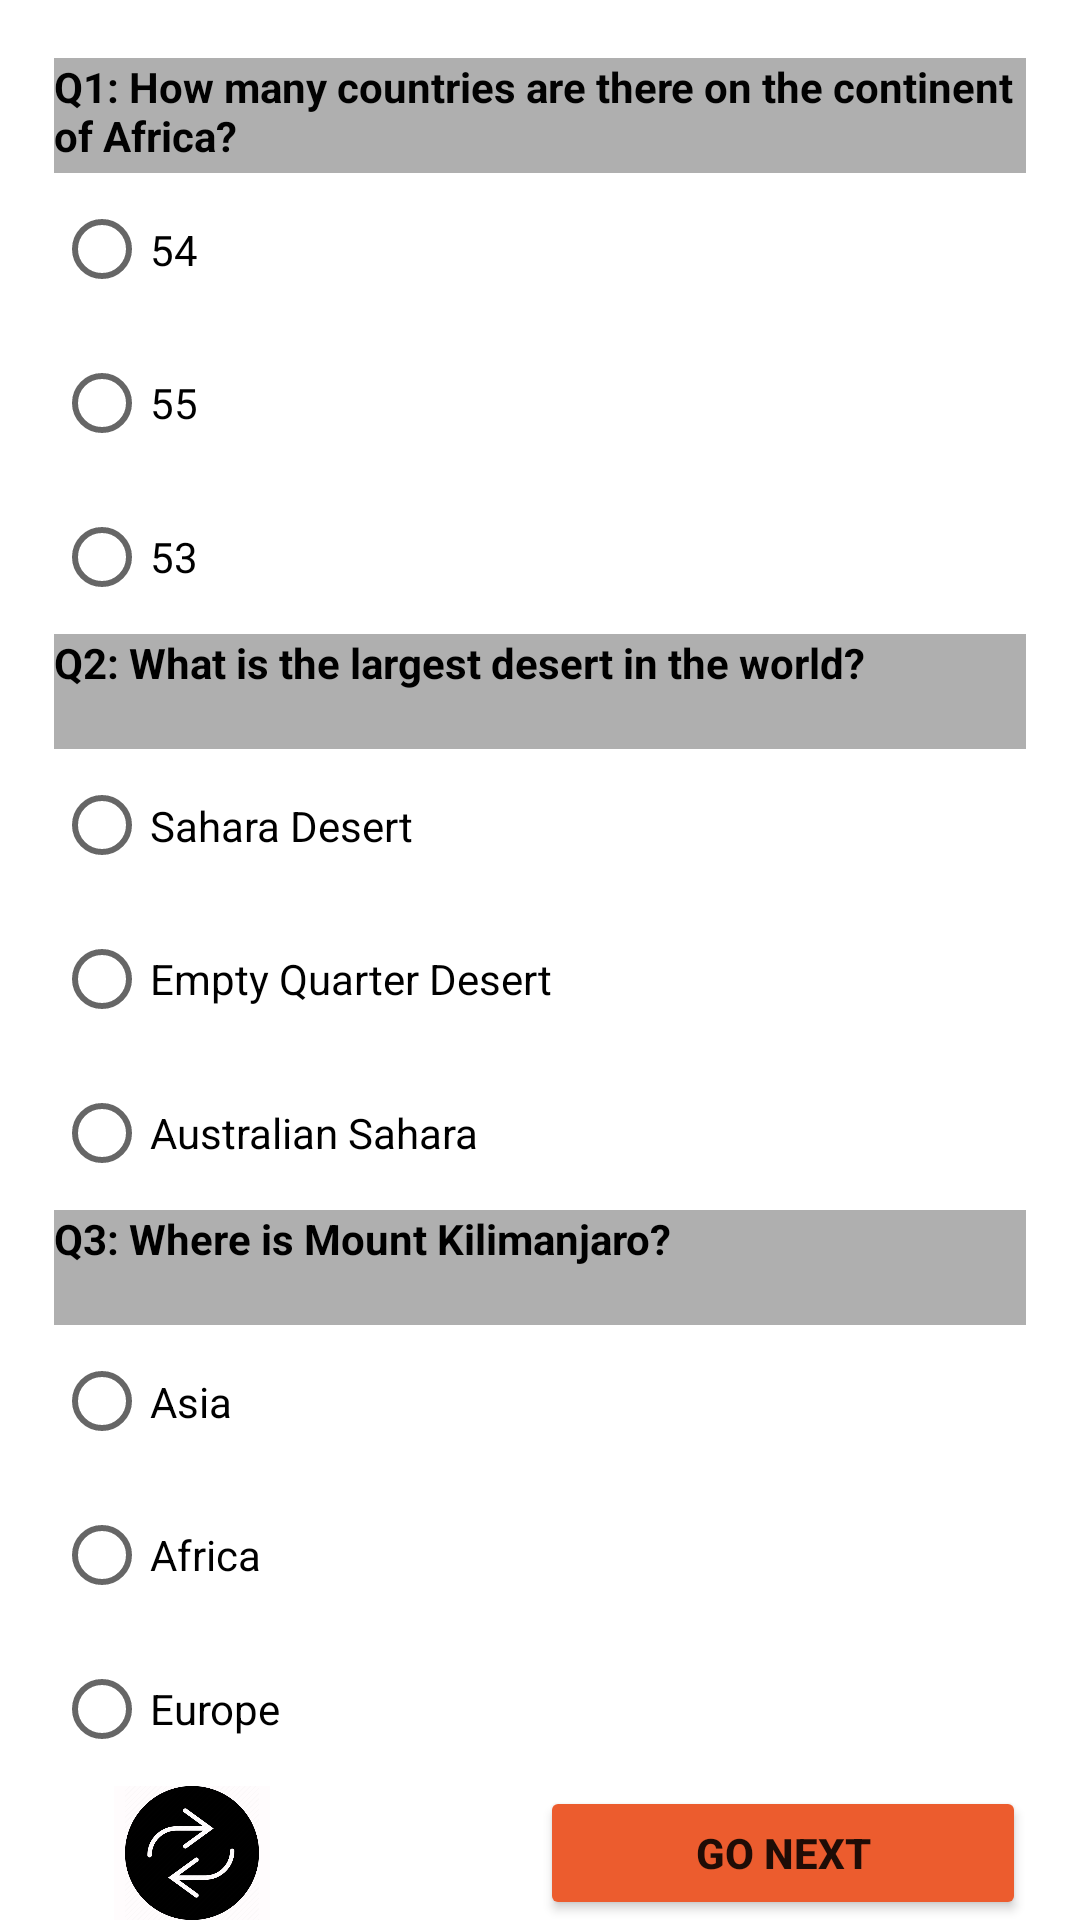

Layout XML and referenced resources for this Android screen:
<!-- AndroidManifest.xml: application theme Theme.DecisionGame -->
<!-- res/layout/fragment_geography_level1.xml -->
<layout xmlns:android="http://schemas.android.com/apk/res/android"
    xmlns:tools="http://schemas.android.com/tools"
    tools:context=".GeographyLevel1Fragment"
    xmlns:app="http://schemas.android.com/apk/res-auto">

    <data>

    </data>


    <androidx.constraintlayout.widget.ConstraintLayout
        android:layout_width="match_parent"
        android:layout_height="match_parent">

        <androidx.constraintlayout.widget.Guideline
            android:id="@+id/guideline2"
            android:layout_width="wrap_content"
            android:layout_height="wrap_content"
            android:orientation="horizontal"
            app:layout_constraintGuide_percent="0.03" />

        <androidx.constraintlayout.widget.Guideline
            android:id="@+id/guideline3"
            android:layout_width="wrap_content"
            android:layout_height="wrap_content"
            android:orientation="horizontal"
            app:layout_constraintGuide_percent="0.69" />

        <androidx.constraintlayout.widget.Guideline
            android:id="@+id/guideline4"
            android:layout_width="wrap_content"
            android:layout_height="wrap_content"
            android:orientation="vertical"
            app:layout_constraintGuide_percent="0.05" />

        <androidx.constraintlayout.widget.Guideline
            android:id="@+id/guideline5"
            android:layout_width="wrap_content"
            android:layout_height="wrap_content"
            android:orientation="vertical"
            app:layout_constraintGuide_percent="0.95" />

        <androidx.constraintlayout.widget.Guideline
            android:id="@+id/guideline6"
            android:layout_width="wrap_content"
            android:layout_height="wrap_content"
            android:orientation="horizontal"
            app:layout_constraintGuide_percent="0.33" />

        <androidx.constraintlayout.widget.Guideline
            android:id="@+id/guideline7"
            android:layout_width="wrap_content"
            android:layout_height="wrap_content"
            android:orientation="horizontal"
            app:layout_constraintGuide_percent="0.63" />

        <androidx.constraintlayout.widget.Guideline
            android:id="@+id/guideline8"
            android:layout_width="wrap_content"
            android:layout_height="wrap_content"
            android:orientation="vertical"
            app:layout_constraintGuide_percent="0.5" />

        <androidx.constraintlayout.widget.Guideline
            android:id="@+id/guideline20"
            android:layout_width="wrap_content"
            android:layout_height="wrap_content"
            android:orientation="horizontal"
            app:layout_constraintGuide_percent="0.09" />

        <androidx.constraintlayout.widget.Guideline
            android:id="@+id/guideline21"
            android:layout_width="wrap_content"
            android:layout_height="wrap_content"
            android:orientation="horizontal"
            app:layout_constraintGuide_percent="0.39" />

        <androidx.constraintlayout.widget.Guideline
            android:id="@+id/guideline22"
            android:layout_width="wrap_content"
            android:layout_height="wrap_content"
            android:orientation="horizontal"
            app:layout_constraintGuide_percent="0.93" />

        <TextView
            android:id="@+id/tv1Lv1Geography"
            android:layout_width="0dp"
            android:layout_height="0dp"
            android:background="#AFAFAF"
            android:text="@string/Q1LV1Geography"
            android:textAlignment="textStart"
            android:textAllCaps="false"
            android:textColor="#020202"
            android:textStyle="bold"
            app:layout_constraintBottom_toTopOf="@+id/guideline20"
            app:layout_constraintEnd_toStartOf="@+id/guideline5"
            app:layout_constraintStart_toStartOf="@+id/guideline4"
            app:layout_constraintTop_toTopOf="@+id/guideline2" />

        <TextView
            android:id="@+id/tv2Lv1Geography"
            android:layout_width="0dp"
            android:layout_height="0dp"
            android:background="#AFAFAF"
            android:text="@string/Q2LV1Geography"
            android:textAlignment="textStart"
            android:textAllCaps="false"
            android:textColor="#000000"
            android:textStyle="bold"
            app:layout_constraintBottom_toTopOf="@+id/guideline21"
            app:layout_constraintEnd_toStartOf="@+id/guideline5"
            app:layout_constraintStart_toStartOf="@+id/guideline4"
            app:layout_constraintTop_toTopOf="@+id/guideline6" />

        <TextView
            android:id="@+id/tv3Lv1Geography"
            android:layout_width="0dp"
            android:layout_height="0dp"
            android:background="#AFAFAF"
            android:text="@string/Q3LV1Geography"
            android:textAlignment="textStart"
            android:textAllCaps="false"
            android:textColor="#000000"
            android:textStyle="bold"
            app:layout_constraintBottom_toTopOf="@+id/guideline3"
            app:layout_constraintEnd_toStartOf="@+id/guideline5"
            app:layout_constraintStart_toStartOf="@+id/guideline4"
            app:layout_constraintTop_toTopOf="@+id/guideline7" />

        <ImageView
            android:id="@+id/returnButtonLv1Geography"
            android:layout_width="52dp"
            android:layout_height="0dp"
            android:layout_marginStart="20dp"
            android:background="#FFFCFD"
            android:contentDescription="@string/todo"
            android:src="@drawable/backbuttons"
            app:layout_constraintBottom_toBottomOf="parent"
            app:layout_constraintStart_toStartOf="@+id/guideline4"
            app:layout_constraintTop_toTopOf="@+id/guideline22"
            app:layout_constraintVertical_bias="0.0" />

        <Button
            android:id="@+id/goNextLv1Geography"
            android:layout_width="0dp"
            android:layout_height="0dp"
            android:backgroundTint="#EC5C2E"
            android:text="@string/go_next"
            android:textAlignment="center"
            android:textAllCaps="true"
            android:textStyle="bold"
            app:layout_constraintBottom_toBottomOf="parent"
            app:layout_constraintEnd_toStartOf="@+id/guideline5"
            app:layout_constraintStart_toStartOf="@+id/guideline8"
            app:layout_constraintTop_toTopOf="@+id/guideline22"
            tools:ignore="TouchTargetSizeCheck" />


        <RadioGroup
            android:id="@+id/rGroup1Lv1Geography"
            android:layout_width="0dp"
            android:layout_height="0dp"
            app:layout_constraintBottom_toTopOf="@+id/guideline6"
            app:layout_constraintEnd_toStartOf="@+id/guideline5"
            app:layout_constraintStart_toStartOf="@+id/guideline4"
            app:layout_constraintTop_toTopOf="@+id/guideline20">

            <RadioButton
                android:id="@+id/radioButton1Lv1Geography"
                android:layout_width="match_parent"
                android:layout_height="wrap_content"
                android:layout_weight="1"
                android:minHeight="48dp"
                android:text="@string/S1C1LV1Geography" />

            <RadioButton
                android:id="@+id/radioButton2Lv1Geography"
                android:layout_width="match_parent"
                android:layout_height="wrap_content"
                android:layout_weight="1"
                android:minHeight="48dp"
                android:text="@string/S1C2LV1Geography" />

            <RadioButton
                android:id="@+id/radioButton3Lv1Geography"
                android:layout_width="match_parent"
                android:layout_height="wrap_content"
                android:layout_weight="1"
                android:minHeight="48dp"
                android:text="@string/S1C3LV1Geography" />

        </RadioGroup>

        <RadioGroup
            android:layout_width="0dp"
            android:layout_height="0dp"
            android:id="@+id/rGroup2Lv1Geography"
            app:layout_constraintBottom_toTopOf="@+id/guideline7"
            app:layout_constraintEnd_toStartOf="@+id/guideline5"
            app:layout_constraintStart_toStartOf="@+id/guideline4"
            app:layout_constraintTop_toTopOf="@+id/guideline21" >

            <RadioButton
                android:id="@+id/radioButton4Lv1Geography"
                android:layout_width="match_parent"
                android:layout_height="wrap_content"
                android:layout_weight="1"
                android:minHeight="48dp"
                android:text="@string/S2C1LV1Geography" />

            <RadioButton
                android:id="@+id/radioButton5Lv1Geography"
                android:layout_width="match_parent"
                android:layout_height="wrap_content"
                android:layout_weight="1"
                android:minHeight="48dp"
                android:text="@string/S2C2LV1Geography" />

            <RadioButton
                android:id="@+id/radioButton6Lv1Geography"
                android:layout_width="match_parent"
                android:layout_height="wrap_content"
                android:layout_weight="1"
                android:minHeight="48dp"
                android:text="@string/S2C3LV1Geography" />

        </RadioGroup>

        <RadioGroup
            android:layout_width="0dp"
            android:layout_height="0dp"
            android:id="@+id/rGroup3Lv1Geography"
            app:layout_constraintBottom_toTopOf="@+id/guideline22"
            app:layout_constraintEnd_toStartOf="@+id/guideline5"
            app:layout_constraintStart_toStartOf="@+id/guideline4"
            app:layout_constraintTop_toTopOf="@+id/guideline3" >

            <RadioButton
                android:id="@+id/radioButton7Lv1Geography"
                android:layout_width="match_parent"
                android:layout_height="wrap_content"
                android:layout_weight="1"
                android:minHeight="48dp"
                android:text="@string/S3C1LV1Geography" />

            <RadioButton
                android:id="@+id/radioButton8Lv1Geography"
                android:layout_width="match_parent"
                android:layout_height="wrap_content"
                android:layout_weight="1"
                android:minHeight="48dp"
                android:text="@string/S3C2LV1Geography" />

            <RadioButton
                android:id="@+id/radioButton9Lv1Geography"
                android:layout_width="match_parent"
                android:layout_height="wrap_content"
                android:layout_weight="1"
                android:minHeight="48dp"
                android:text="@string/S3C3LV1Geography" />
        </RadioGroup>

    </androidx.constraintlayout.widget.ConstraintLayout>
</layout>
<!-- resources referenced by this layout -->
<resources>
  <!-- drawable backbuttons: png bitmap (drawable-v24, 22851 bytes) -->
  <string name="Q1LV1Geography" translatable="false">Q1: How many countries are there on the continent of Africa? </string>
  <string name="Q2LV1Geography" translatable="false">Q2:  What is the largest desert in the world? </string>
  <string name="Q3LV1Geography" translatable="false">Q3: Where is Mount Kilimanjaro? </string>
      //true
  <string name="S1C1LV1Geography" translatable="false"> 54 </string>
  <string name="S1C2LV1Geography" translatable="false"> 55 </string>
  <string name="S1C3LV1Geography" translatable="false"> 53 </string>
      //true
  <string name="S2C1LV1Geography" translatable="false"> Sahara Desert </string>
  <string name="S2C2LV1Geography" translatable="false"> Empty Quarter Desert </string>
  <string name="S2C3LV1Geography" translatable="false"> Australian Sahara </string>
  <string name="S3C1LV1Geography" translatable="false"> Asia </string>
      //true
  <string name="S3C2LV1Geography" translatable="false"> Africa </string>
  <string name="S3C3LV1Geography" translatable="false"> Europe </string>
  <string name="go_next" translatable="false"> GO NEXT </string>
  <string name="todo" translatable="false">TODO</string>
  <style name="Theme.DecisionGame" parent="Theme.MaterialComponents.DayNight.DarkActionBar">
          
          <item name="colorPrimary">@color/black</item>
          <item name="colorPrimaryVariant">@color/purple_700</item>
          <item name="colorOnPrimary">@color/white</item>
          
          <item name="colorSecondary">@color/teal_200</item>
          <item name="colorSecondaryVariant">@color/teal_700</item>
          <item name="colorOnSecondary">@color/black</item>
          
          <item name="android:statusBarColor">?attr/colorPrimaryVariant</item>
          
      </style>
  <!-- not gathered from this repository: default colours our renderer supplied (Android Studio template values) -->
  <color name="purple_700">#FF3700B3</color>
  <color name="teal_200">#FF03DAC5</color>
  <color name="teal_700">#FF018786</color>
  <color name="black">#FF000000</color>
  <color name="white">#FFFFFFFF</color>
</resources>
